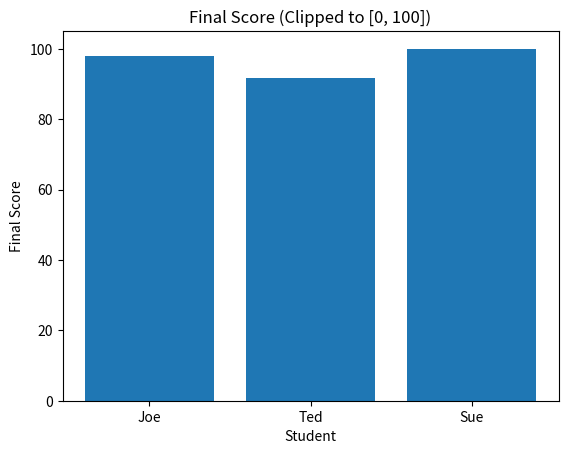

Reproduce this figure in Python.

import numpy as np

# Students and their 4 test grades
students = np.array(["Joe","Ted","Sue"])
grades = np.array([
    [85, 92, 78, 90],  # Joe
    [88, 76, 85, 83],  # Ted
    [90, 95, 92, 88]   # Sue
], dtype=float)

print("Students:", students.tolist())
print("Grades matrix:\n", grades)
print("Shape:", grades.shape)  # (3 students, 4 tests)



avg = grades.mean(axis=1)
for name, a in zip(students, avg):
    print(f"{name}'s average grade: {a:.2f}")



# Optional: fix randomness for reproducibility while you learn
np.random.seed(42)

baseline_hours = np.floor((avg - 70) / 5)

# Jitter: integers in [-1, 1]
jitter = np.random.randint(-1, 2, size=avg.shape)

study_hours_unclipped = baseline_hours + jitter
study_hours = np.clip(study_hours_unclipped, 0, None)  # minimum 0

print("Averages:          ", np.round(avg, 2))
print("Baseline hours:    ", baseline_hours.astype(int))
print("Jitter (-1..+1):   ", jitter)
print("Unclipped hours:   ", study_hours_unclipped)
print("Clipped study_hours", study_hours)



# Deterministic attendance for the demo (you can change these)
attendance = np.array([8, 7, 9], dtype=float)

# Noise in [-3, 3]
noise = np.random.randint(-3, 4, size=avg.shape).astype(float)

final_score_raw = 50 + 0.4*avg + 0.8*attendance + 2*study_hours + noise
final_score = np.clip(final_score_raw, 0, 100)

for i, name in enumerate(students):
    print(f"{name:>3} | avg={avg[i]:5.2f} | study_hours={int(study_hours[i])} | "
          f"att={attendance[i]:.0f} | noise={int(noise[i]):+} | raw={final_score_raw[i]:6.2f} | final={final_score[i]:6.2f}")



import matplotlib.pyplot as plt

plt.figure()
plt.bar(students, final_score)
plt.title("Final Score (Clipped to [0, 100])")
plt.xlabel("Student")
plt.ylabel("Final Score")
plt.show()
